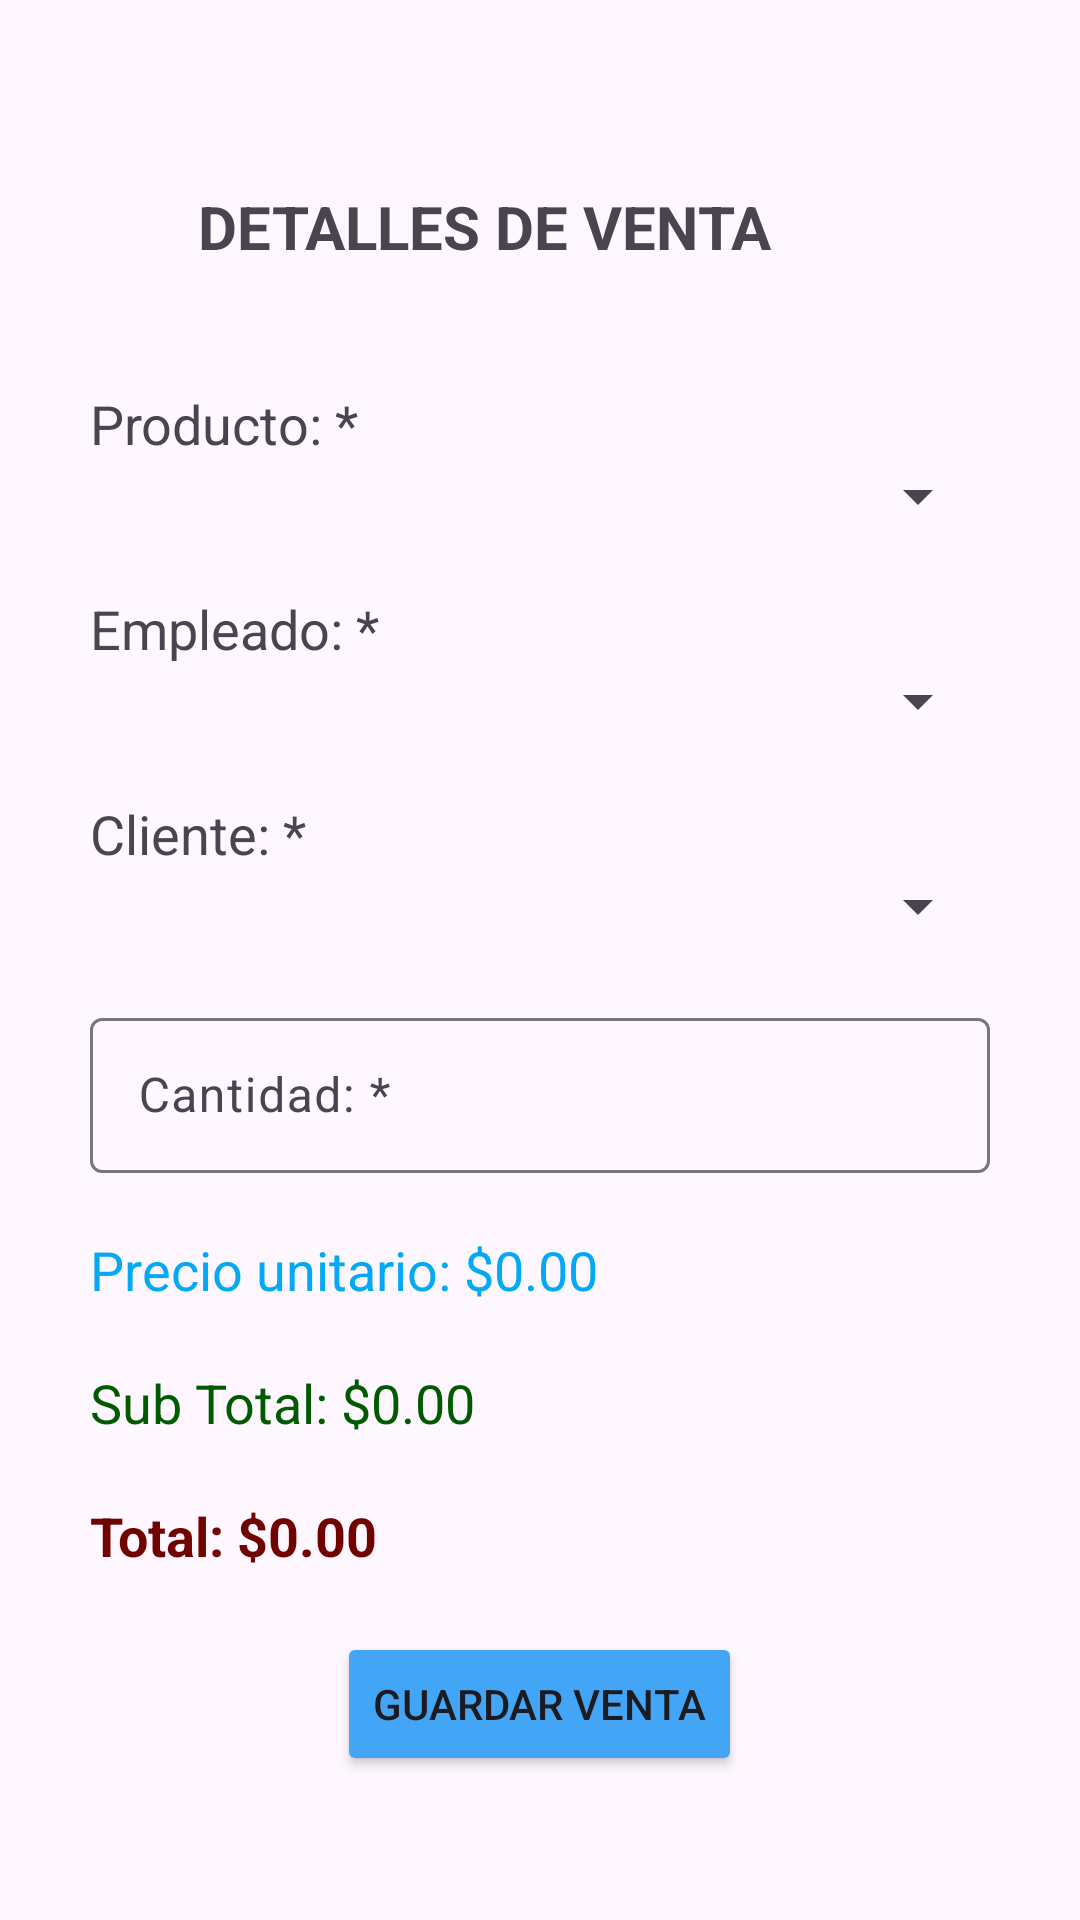

This screen was rendered from an Android layout file. Write that file and the resources it references.
<!-- AndroidManifest.xml: application theme Theme.StepKeeper -->
<!-- res/layout/activity_ventas.xml -->
<?xml version="1.0" encoding="utf-8"?>
<androidx.constraintlayout.widget.ConstraintLayout xmlns:android="http://schemas.android.com/apk/res/android"
    xmlns:app="http://schemas.android.com/apk/res-auto"
    xmlns:tools="http://schemas.android.com/tools"
    android:id="@+id/main"
    android:layout_width="match_parent"
    android:layout_height="match_parent"
    android:padding="30dp"
    tools:context=".ui.VentasActivity">

    <TextView
        android:id="@+id/tvTituloActivityVenta"
        android:layout_width="wrap_content"
        android:layout_height="wrap_content"
        android:layout_marginStart="36dp"
        android:layout_marginTop="32dp"
        android:text="DETALLES DE VENTA"
        android:textSize="20dp"
        android:textStyle="bold"
        app:layout_constraintStart_toStartOf="parent"
        app:layout_constraintTop_toTopOf="parent" />

    <androidx.appcompat.widget.LinearLayoutCompat
        android:layout_width="match_parent"
        android:layout_height="0dp"
        android:layout_marginTop="20dp"
        android:fitsSystemWindows="true"
        android:orientation="vertical"
        app:layout_constraintBottom_toBottomOf="parent"
        app:layout_constraintTop_toBottomOf="@+id/tvTituloActivityVenta"
        tools:layout_editor_absoluteX="0dp">

        <com.google.android.material.textfield.TextInputLayout
            android:layout_width="match_parent"
            android:layout_height="wrap_content"
            android:layout_marginTop="20dp">
            
            <TextView
                android:layout_width="wrap_content"
                android:layout_height="wrap_content"
                android:textSize="18dp"
                android:text="Producto: *"/>

            <Spinner
                android:id="@+id/spProductos"
                android:layout_width="match_parent"
                android:layout_height="match_parent"/>
        </com.google.android.material.textfield.TextInputLayout>

        <com.google.android.material.textfield.TextInputLayout
            android:layout_width="match_parent"
            android:layout_height="wrap_content"
            android:layout_marginTop="20dp">
            
            <TextView
                android:layout_width="wrap_content"
                android:layout_height="wrap_content"
                android:textSize="18dp"
                android:text="Empleado: *"/>

            <Spinner
                android:id="@+id/spEmpleados"
                android:layout_width="match_parent"
                android:layout_height="match_parent"/>
        </com.google.android.material.textfield.TextInputLayout>

        <com.google.android.material.textfield.TextInputLayout
            android:layout_width="match_parent"
            android:layout_height="wrap_content"
            android:layout_marginTop="20dp">
            
            <TextView
                android:layout_width="wrap_content"
                android:layout_height="wrap_content"
                android:textSize="18dp"
                android:text="Cliente: *"/>

            <Spinner
                android:id="@+id/spClientes"
                android:layout_width="match_parent"
                android:layout_height="match_parent"/>
        </com.google.android.material.textfield.TextInputLayout>

        <com.google.android.material.textfield.TextInputLayout
            android:layout_width="match_parent"
            android:layout_height="wrap_content"
            android:layout_marginTop="20dp"
            tools:ignore="MissingConstraints">
            
            <EditText
                android:id="@+id/etCantidadVenta"
                android:layout_width="match_parent"
                android:layout_height="wrap_content"
                android:hint="Cantidad: *"
                android:inputType="number"
                android:maxLines="1"
                android:padding="15dp" />
        </com.google.android.material.textfield.TextInputLayout>

        <TextView
            android:id="@+id/tvPrecioUnitario"
            android:layout_width="wrap_content"
            android:layout_height="wrap_content"
            android:textColor="@color/blue"
            android:textSize="18dp"
            android:layout_marginTop="20dp"
            android:text="Precio unitario: $0.00"/>

        <TextView
            android:id="@+id/tvPrecioSubTotal"
            android:layout_width="wrap_content"
            android:layout_height="wrap_content"
            android:textSize="18dp"
            android:textColor="@color/dark_green"
            android:layout_marginTop="20dp"
            android:text="Sub Total: $0.00"/>

        <TextView
            android:id="@+id/tvPrecioTotal"
            android:layout_width="wrap_content"
            android:layout_height="wrap_content"
            android:textSize="18dp"
            android:textColor="@color/dark_red"
            android:textStyle="bold"
            android:layout_marginTop="20dp"
            android:text="Total: $0.00"/>

        <Button
            android:id="@+id/btnAgregarProducto"
            android:layout_marginTop="20dp"
            android:layout_gravity="center"
            android:layout_width="wrap_content"
            android:layout_height="wrap_content"
            android:backgroundTint="@color/light_blue"
            android:onClick="agregarVenta"
            app:icon="@android:drawable/ic_input_add"
            android:text="Guardar Venta" />
    </androidx.appcompat.widget.LinearLayoutCompat>

</androidx.constraintlayout.widget.ConstraintLayout>
<!-- resources referenced by this layout -->
<resources>
  <color name="blue">#03A9F4</color>
  <color name="dark_green">#005A00</color>
  <color name="dark_red">#700200</color>
  <color name="light_blue">#42A5F5</color>
  <style name="Theme.StepKeeper" parent="Base.Theme.StepKeeper" />
  <style name="Base.Theme.StepKeeper" parent="Theme.Material3.DayNight.NoActionBar">
          
          
      </style>
</resources>
